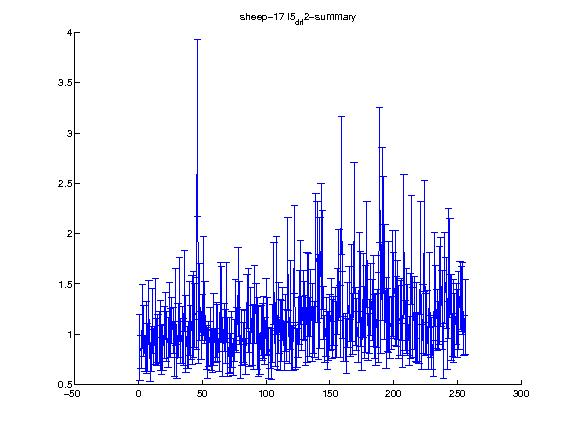

Data behind this chart, as committed beside it:
1.000000, 2.000000, 3.000000, 4.000000, 5.000000, 6.000000, 7.000000, 8.000000, 9.000000, 10.000000, 11.000000, 12.000000, 13.000000, 14.000000, 15.000000, 16.000000, 17.000000, 18.000000, 19.000000, 20.000000, 21.000000, 22.000000, 23.000000, 24.000000
0.8668, 0.8233, 1.181, 1.031, 0.8078, 0.9692, 0.8722, 1.214, 0.7218, 0.8533, 1.128, 0.8689, 1.125, 0.9227, 0.9587, 0.9711, 0.9871, 0.8438, 0.866, 1.015, 1.182, 0.9765, 0.9162, 1.142
0.3264, 0.1655, 0.3185, 0.2534, 0.177, 0.3582, 0.2392, 0.3167, 0.1958, 0.2232, 0.323, 0.174, 0.4246, 0.2371, 0.2418, 0.2591, 0.3474, 0.2415, 0.2295, 0.259, 0.2373, 0.2488, 0.2469, 0.3763
